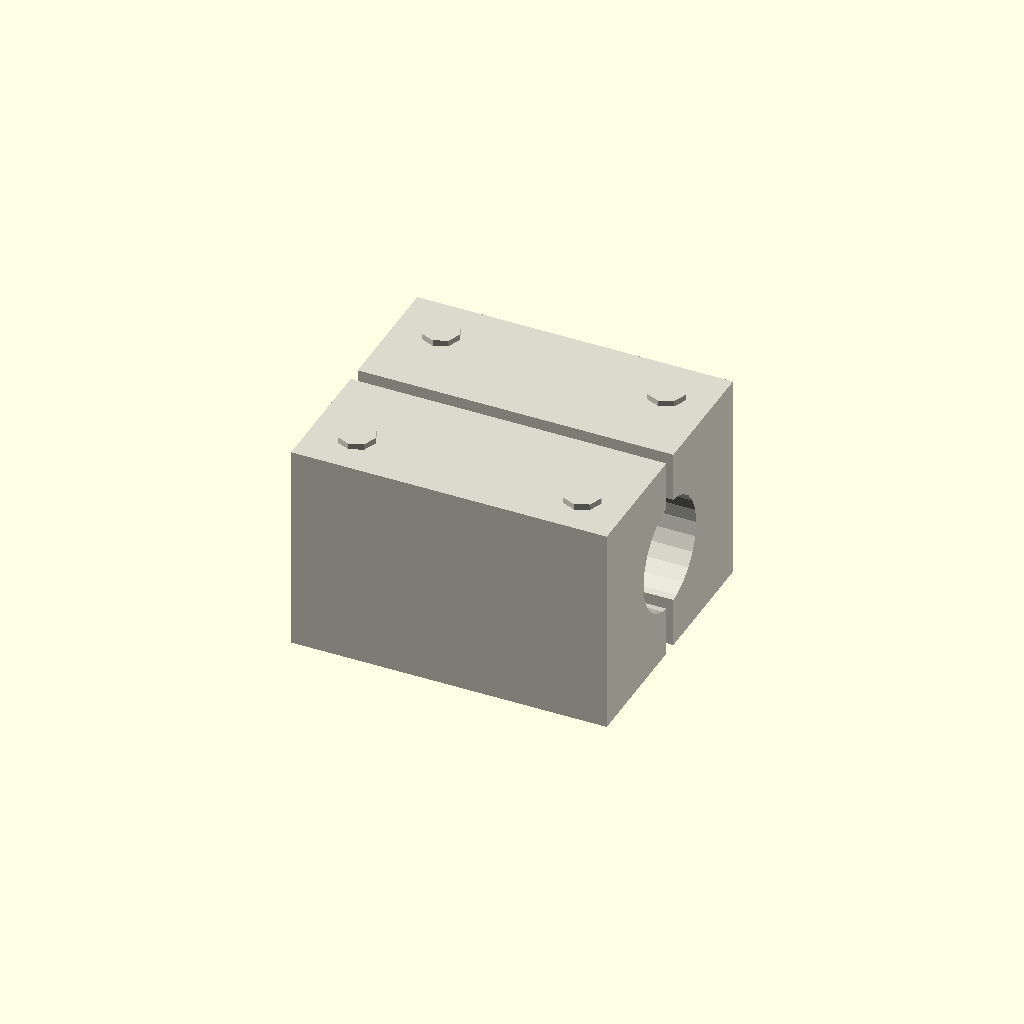
Cell 1 — every parameter at its default value.
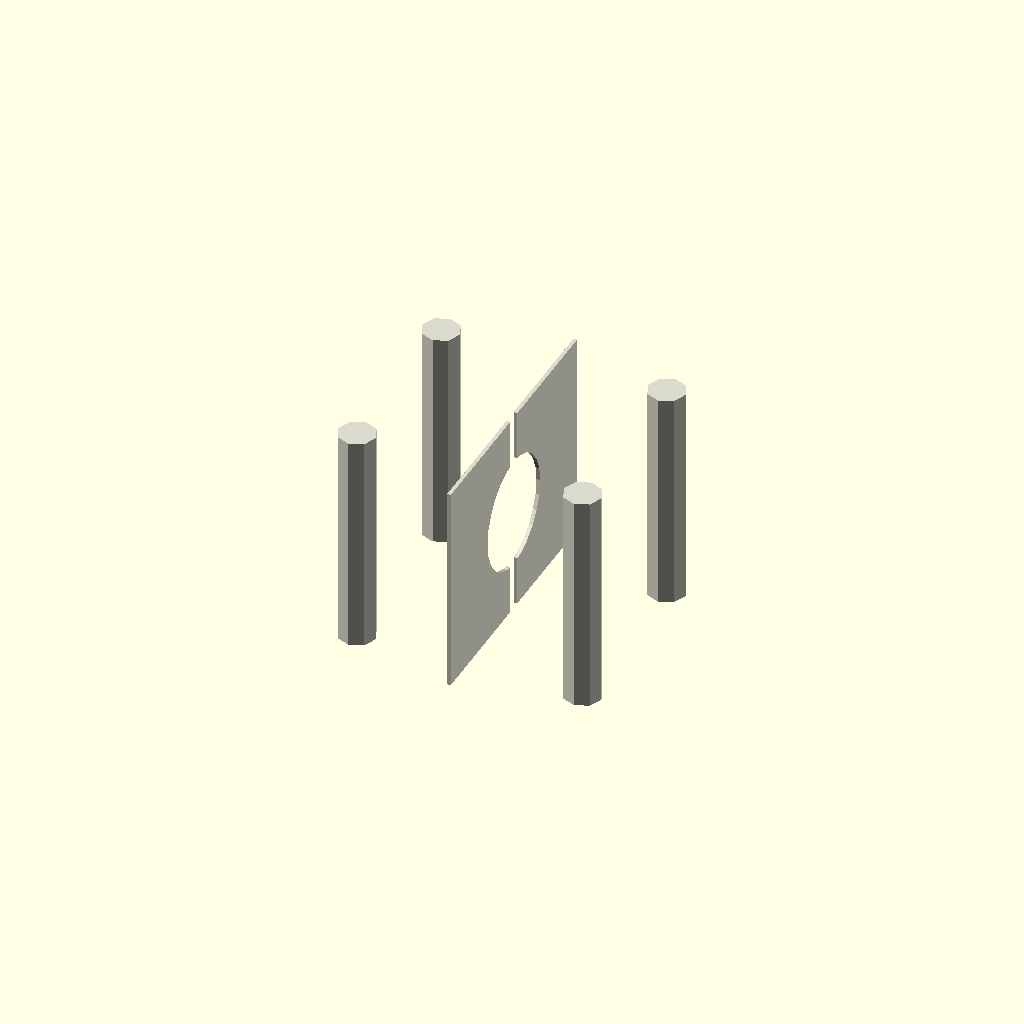
Cell 2: the same model with block_length_mm = 0.5.
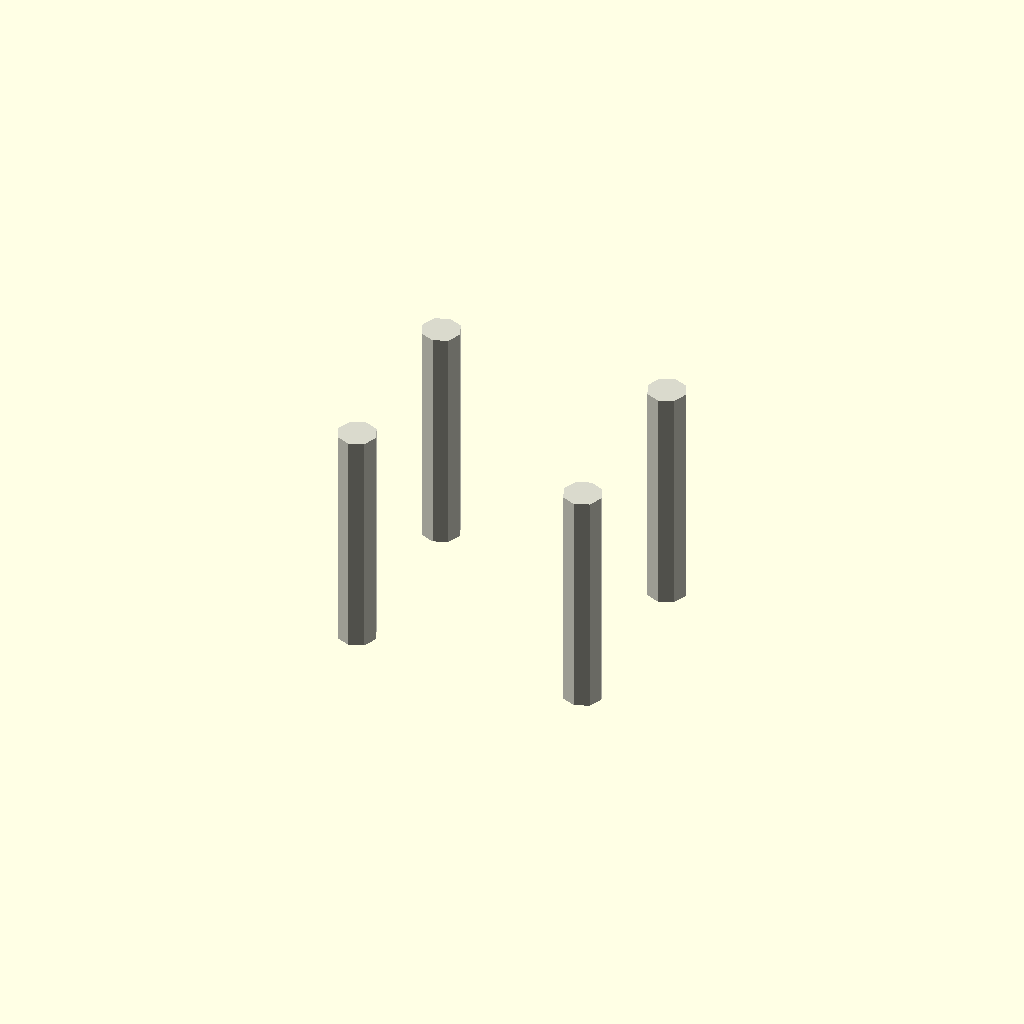
Cell 3: the same model with block_width_mm = 0.5.
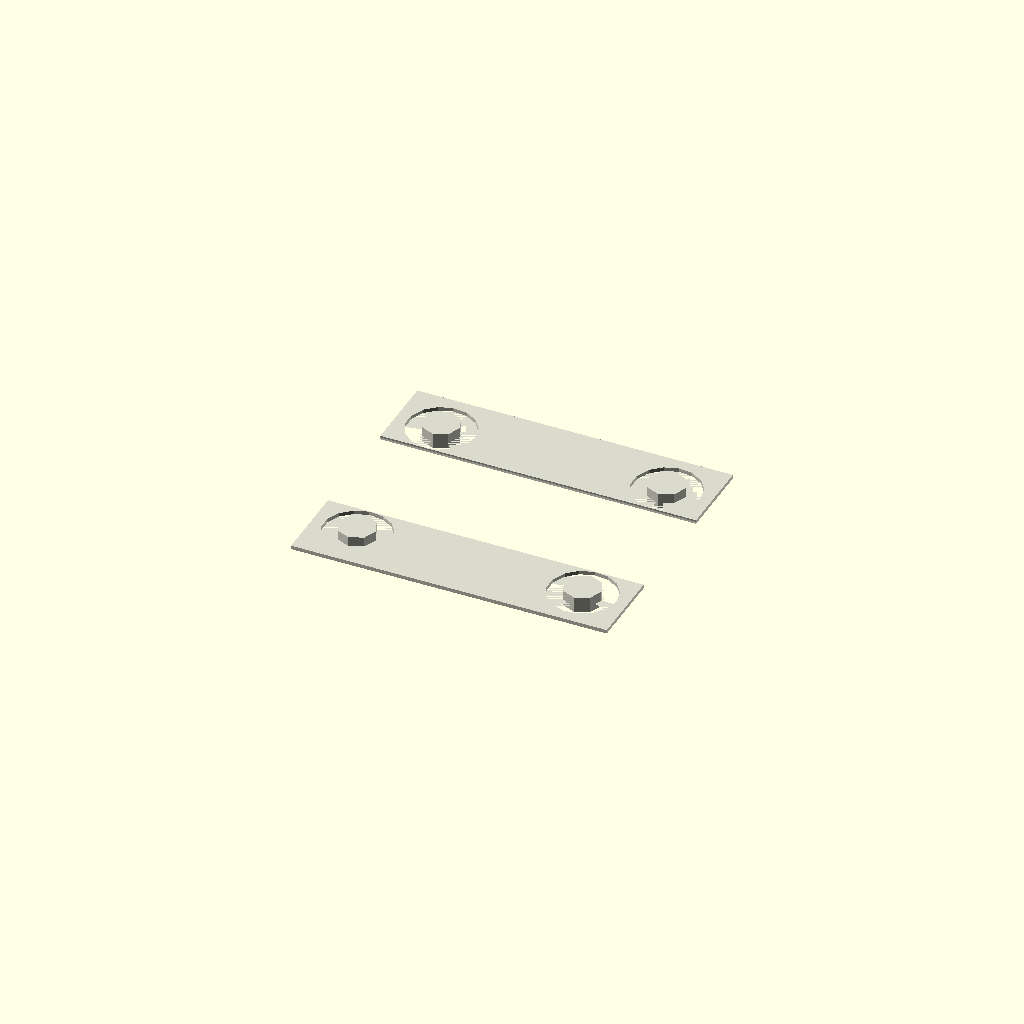
Cell 4 — block_height_mm set to 0.5, the other parameters unchanged.
One fixed orthographic camera (rotation 55°, 0°, 25°; colour scheme Cornfield) for every cell.
OpenSCAD source file results/nopscadlib/ablations/no_recovery/scad/bearing_block__SCS12UU.scad:
// Parameters
shaft_diameter_mm = 8; //[4:16:0.1]
block_length_mm = 42; //[21:84:0.5]
block_width_mm = 36; //[18:72:0.5]
block_height_mm = 28; //[14:56:0.5]
bearing_outer_diameter_mm = 15; //[10:30:0.1]
bearing_length_mm = 24; //[12:48:0.5]
bearing_bore_clearance_mm = 0; //[-0.2:0.5:0.01]
mounting_hole_diameter_mm = 5; //[3:8:0.1]
mounting_hole_spacing_x_mm = 30; //[18:60:0.5]
mounting_hole_spacing_y_mm = 24; //[14:50:0.5]
mounting_counterbore_diameter_mm = 9; //[6:16:0.1]
mounting_counterbore_depth_mm = 3; //[0:10:0.1]
clamp_slot_width_mm = 2; //[1:6:0.1]
fillet_radius_mm = 1; //[0:4:0.1]
eps_mm = 0.8; //[0.2:2:0.1]

// SBR Bearing Block - complete geometry
module sbr_bearing_block() {
  color([0.85, 0.85, 0.8]) {
    difference() {
      // Block body
      cube([block_length_mm, block_width_mm, block_height_mm], center=true);
      
      // Bearing bore with shaft relief
      union() {
        rotate([0, 90, 0]) translate([0, 0, 0])
          cylinder(h=block_length_mm + 2*eps_mm, r=(bearing_outer_diameter_mm + bearing_bore_clearance_mm)/2, center=true);
        rotate([0, 90, 0]) translate([0, 0, 0])
          cylinder(h=block_length_mm + 2*eps_mm, r=shaft_diameter_mm/2, center=true);
      }
      
      // Mounting holes
      for (x = [-1, 1], y = [-1, 1]) {
        translate([x * mounting_hole_spacing_x_mm/2, y * mounting_hole_spacing_y_mm/2, 0])
          cylinder(h=block_height_mm + 2*eps_mm, r=mounting_hole_diameter_mm/2, center=true);
      }
      
      // Counterbores
      for (x = [-1, 1], y = [-1, 1]) {
        translate([x * mounting_hole_spacing_x_mm/2, y * mounting_hole_spacing_y_mm/2, -block_height_mm/2 + (mounting_counterbore_depth_mm + eps_mm)/2])
          cylinder(h=mounting_counterbore_depth_mm + eps_mm, r=mounting_counterbore_diameter_mm/2, center=true);
      }
      
      // Clamp slot
      translate([0, 0, 0])
        cube([block_length_mm + 2*eps_mm, clamp_slot_width_mm, block_height_mm + 2*eps_mm], center=true);
    }
  }
}

// SCS Bearing Block - complete geometry
module scs_bearing_block() {
  color([0.85, 0.85, 0.8]) {
    sbr_bearing_block();
  }
}

// SCS Bearing Block Hole Positions - complete geometry
module scs_bearing_block_hole_positions() {
  color([0.85, 0.85, 0.8]) {
    for (x = [-1, 1], y = [-1, 1]) {
      translate([x * mounting_hole_spacing_x_mm/2, y * mounting_hole_spacing_y_mm/2, 0])
        cylinder(h=block_height_mm + 2*eps_mm, r=mounting_hole_diameter_mm/2, center=true);
    }
  }
}

// SBR Bearing Block Assembly - complete geometry
module sbr_bearing_block_assembly() {
  color([0.85, 0.85, 0.8]) {
    sbr_bearing_block();
    scs_bearing_block_hole_positions();
  }
}

// Assembly
module assembly() {
  sbr_bearing_block_assembly();
}

assembly();
Customizer parameters (derived from the source; name, type, default, range or options):
shaft_diameter_mm: number, default 8, range 0.1 to 4, step 16
block_length_mm: number, default 42, range 0.5 to 21, step 84
block_width_mm: number, default 36, range 0.5 to 18, step 72
block_height_mm: number, default 28, range 0.5 to 14, step 56
bearing_outer_diameter_mm: number, default 15, range 0.1 to 10, step 30
bearing_length_mm: number, default 24, range 0.5 to 12, step 48
bearing_bore_clearance_mm: number, default 0, range -0.2 to 0.01, step 0.5
mounting_hole_diameter_mm: number, default 5, range 0.1 to 3, step 8
mounting_hole_spacing_x_mm: number, default 30, range 0.5 to 18, step 60
mounting_hole_spacing_y_mm: number, default 24, range 0.5 to 14, step 50
mounting_counterbore_diameter_mm: number, default 9, range 0.1 to 6, step 16
mounting_counterbore_depth_mm: number, default 3, range 0 to 0.1, step 10
clamp_slot_width_mm: number, default 2, range 0.1 to 1, step 6
fillet_radius_mm: number, default 1, range 0 to 0.1, step 4
eps_mm: number, default 0.8, range 0.1 to 0.2, step 2
